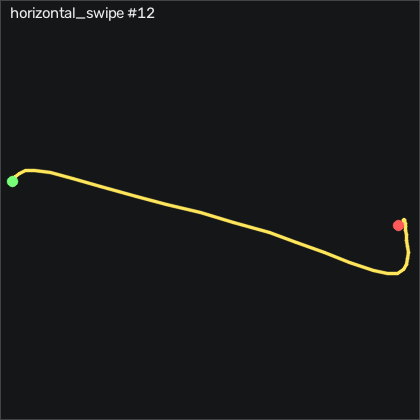

The table this chart was drawn from, first rows:
t_s, ax, ay, az, gx, gy, gz, seq
0.00000, -0.869, -0.279, 0.286, 0.3615, -0.01872, -1.685, 16815
0.01000, -0.87, -0.281, 0.29, 0.9715, 0.2253, -1.167, 16816
0.02100, -0.873, -0.274, 0.291, 1.641, 0.4383, -0.5868, 16817
0.03000, -0.871, -0.273, 0.29, 2.099, 0.2553, -0.3738, 16818
0.04000, -0.864, -0.273, 0.286, 2.434, 0.01128, -0.8008, 16819
0.05000, -0.86, -0.272, 0.289, 2.618, 0.2863, -1.167, 16820
0.06000, -0.868, -0.265, 0.286, 2.769, 0.8343, -1.319, 16821
0.07000, -0.875, -0.262, 0.286, 2.769, 1.2, -1.197, 16822
0.08000, -0.882, -0.259, 0.286, 2.344, 1.17, -0.6178, 16823
0.09000, -0.884, -0.26, 0.285, 1.458, 0.9563, -0.1298, 16824
0.1, -0.89, -0.275, 0.279, 0.08650, 0.8653, -0.7088, 16825
0.111, -0.915, -0.334, 0.277, -2.231, 1.17, -2.599, 16826
0.12, -0.978, -0.451, 0.29, -5.798, 1.261, -4.642, 16827
0.13, -1.031, -0.642, 0.282, -9.273, -0.5977, -7.325, 16828
0.14, -1.085, -0.927, 0.309, -9.425, -4.867, -11.5, 16829
0.151, -1.087, -1.231, 0.337, -2.901, -13.89, -7.417, 16830
0.16, -0.932, -1.515, 0.36, 11.58, -28.13, 1.73, 16831
0.17, -0.595, -1.763, 0.395, 34.54, -41.24, 2.644, 16832
0.18, -0.235, -2.156, 0.467, 59.08, -43.65, 1.394, 16833
0.19, 0.07300, -2.716, 0.372, 89.08, -31.33, 3.254, 16834
0.2, 0.297, -3.242, 0.08400, 140.5, -4.928, 4.87, 16835
0.21, 0.381, -3.467, -0.334, 220.1, 34.77, 11.06, 16836
0.22, 0.157, -3.174, -0.742, 321.7, 82.66, 21.27, 16837
0.23, -0.245, -2.024, -0.861, 420, 119.6, 61, 16838
0.241, -0.571, -1.01, -1.095, 472.3, 132.4, 118.6, 16839
0.25, -0.565, -0.344, -1.214, 489.8, 125, 126.6, 16840
0.26, -0.542, 0.09900, -1.259, 491.6, 122.5, 91.3, 16841
0.27, -0.616, 0.466, -1.296, 483.4, 132, 61.91, 16842
0.281, -0.827, 0.906, -1.206, 467.4, 143.4, 57.34, 16843
0.29, -1.161, 1.255, -1.127, 440.8, 152.4, 52.49, 16844
0.3, -1.6, 1.556, -1.01, 407.4, 153.2, 31.73, 16845
0.31, -1.976, 1.861, -0.793, 368.3, 138.2, 12.25, 16846
0.321, -2.248, 2.472, -0.4, 314.6, 103.4, 29.2, 16847
0.33, -2.327, 2.479, -0.512, 229.7, 53.85, 48.16, 16848
0.34, -2.095, 2.05, -0.497, 144.7, -4.47, 38.47, 16849
0.35, -1.643, 1.538, -0.269, 84.66, -51.79, 11.24, 16850
0.36, -1.338, 1.103, -0.271, 44.54, -75.08, -0.06881, 16851
0.37, -1.094, 0.824, -0.198, 20.24, -85.99, -9.154, 16852
0.38, -0.864, 0.544, -0.08800, 3.014, -91.39, -22.72, 16853
0.39, -0.675, 0.302, 0.00200, -7.84, -90.63, -31.99, 16854
0.4, -0.587, 0.142, 0.06100, -11.07, -84.53, -34.61, 16855
0.411, -0.528, 0.08000, 0.155, -8.816, -75.9, -32.63, 16856
0.42, -0.497, 0.06400, 0.23, -6.224, -65.93, -26.29, 16857
0.43, -0.479, 0.06100, 0.249, -4.822, -54.87, -16.23, 16858
0.44, -0.464, 0.09100, 0.265, -3.205, -43.37, -3.606, 16859
0.451, -0.479, 0.137, 0.291, -2.656, -30.99, 8.955, 16860
0.46, -0.522, 0.133, 0.317, -4.242, -18.4, 18.47, 16861
0.47, -0.595, 0.08300, 0.331, -6.498, -6.391, 23.59, 16862
0.48, -0.681, 0.03500, 0.309, -7.383, 3.426, 24.32, 16863
0.491, -0.77, -0.00900, 0.291, -6.103, 9.462, 22.92, 16864
0.5, -0.839, 0.00300, 0.285, -2.656, 12.05, 22.28, 16865
0.51, -0.902, 0.03200, 0.275, 0.3305, 12.66, 22.31, 16866
0.52, -0.935, 0.07100, 0.272, 2.283, 10.77, 19.99, 16867
0.53, -0.952, 0.08200, 0.276, 2.312, 7.481, 15.54, 16868
0.54, -0.93, 0.103, 0.288, 1.52, 3.792, 11.73, 16869
0.55, -0.922, 0.08700, 0.281, -0.7665, 1.81, 10.05, 16870
0.56, -0.904, 0.08600, 0.296, -2.26, 0.3163, 8.498, 16871
0.57, -0.907, 0.06100, 0.306, -4.151, -0.1717, 5.876, 16872
0.581, -0.906, 0.02300, 0.315, -5.705, -0.5377, 3.803, 16873
0.59, -0.889, -0.00200, 0.311, -5.92, -0.8417, 2.553, 16874
... 18 more rows
